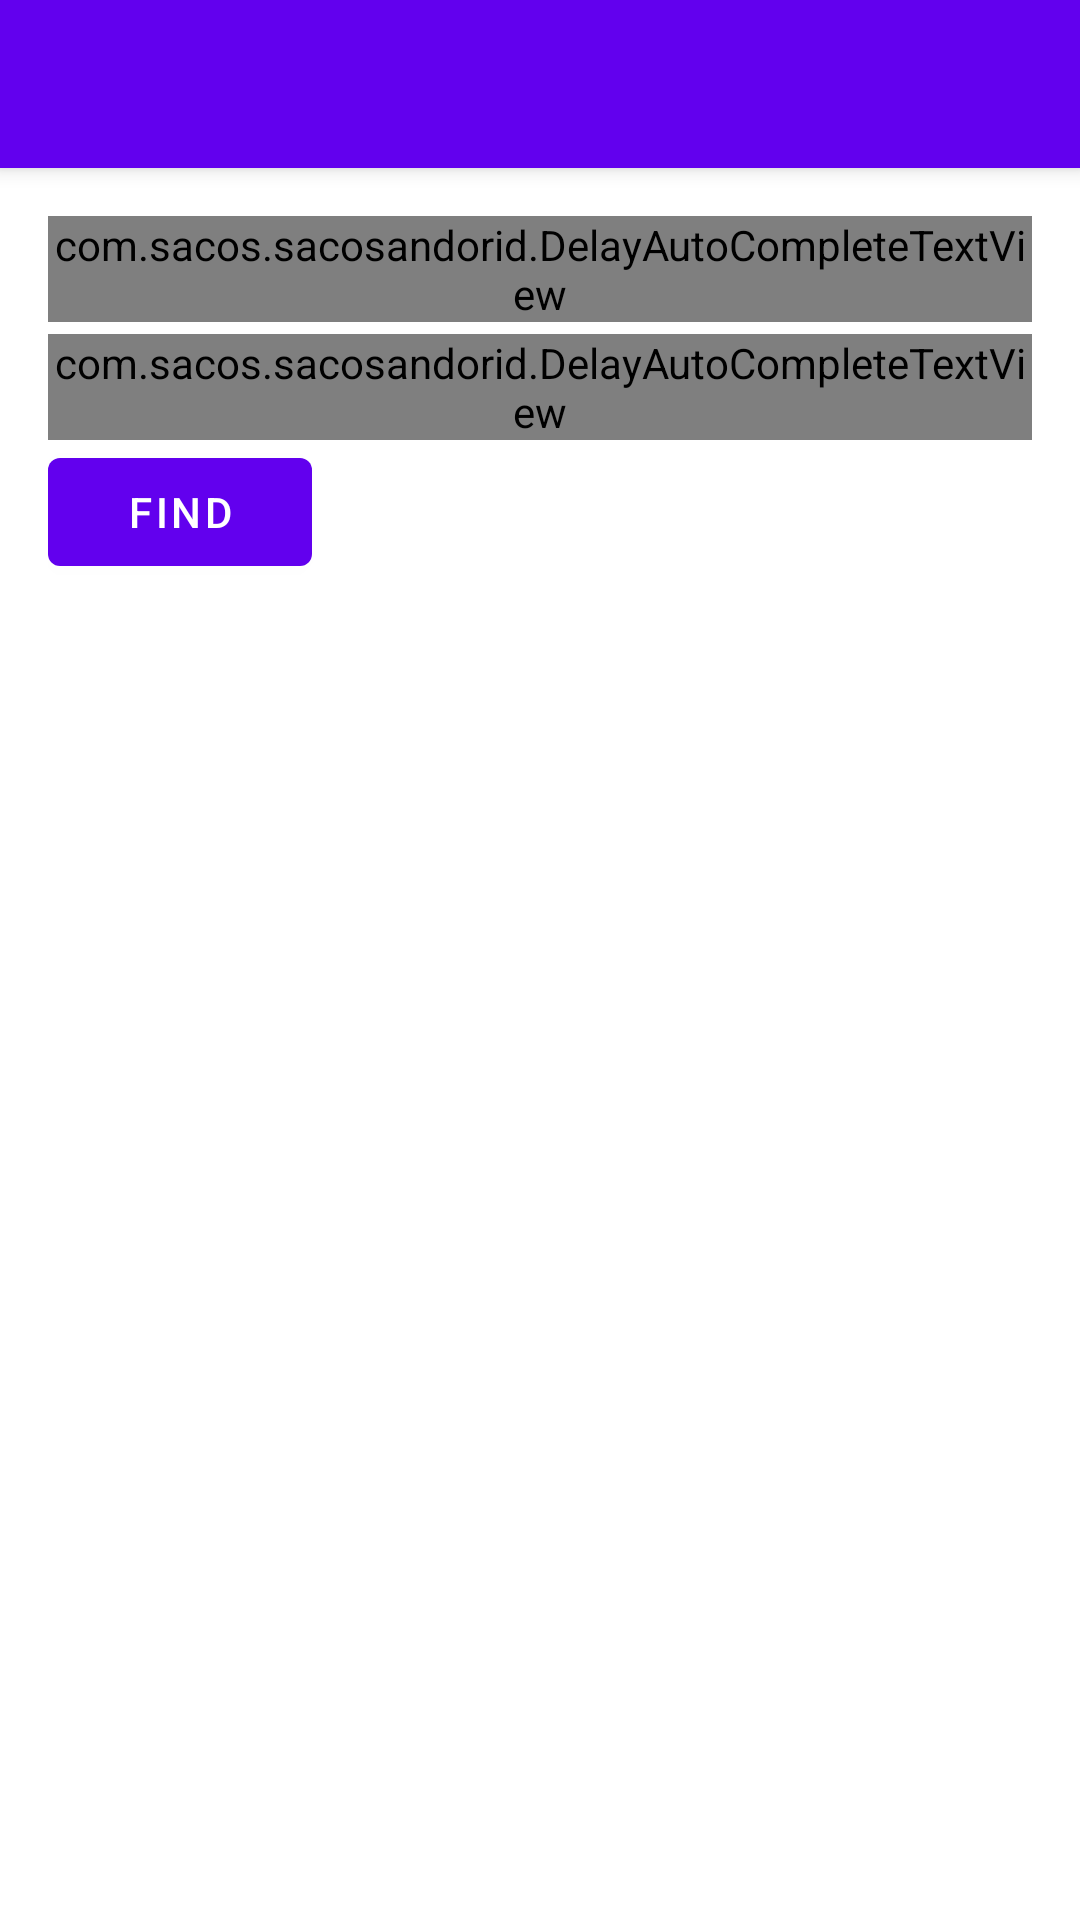

Here is an Android app screen rendered from its layout file. Give the layout XML and the strings, colors and styles it references.
<!-- AndroidManifest.xml: application theme AppTheme -->
<!-- res/layout/activity_search.xml -->
<?xml version="1.0" encoding="utf-8"?>
<android.support.design.widget.CoordinatorLayout
    xmlns:android="http://schemas.android.com/apk/res/android"
    xmlns:app="http://schemas.android.com/apk/res-auto"
    xmlns:tools="http://schemas.android.com/tools"
    android:layout_width="match_parent"
    android:layout_height="match_parent"
    android:fitsSystemWindows="true"
    tools:context="com.sacos.sacosandorid.PlaceSearchActivity">

    <android.support.design.widget.AppBarLayout
        android:layout_width="match_parent"
        android:layout_height="wrap_content"
        android:theme="@style/AppTheme.AppBarOverlay">

        <android.support.v7.widget.Toolbar
            android:id="@+id/toolbar"
            android:layout_width="match_parent"
            android:layout_height="?attr/actionBarSize"
            android:background="?attr/colorPrimary"
            app:popupTheme="@style/AppTheme.PopupOverlay"/>

    </android.support.design.widget.AppBarLayout>

    <RelativeLayout xmlns:android="http://schemas.android.com/apk/res/android"
                    xmlns:app="http://schemas.android.com/apk/res-auto"
                    xmlns:tools="http://schemas.android.com/tools"
                    android:layout_width="match_parent"
                    android:layout_height="match_parent"
                    android:paddingBottom="@dimen/activity_vertical_margin"
                    android:paddingLeft="@dimen/activity_horizontal_margin"
                    android:paddingRight="@dimen/activity_horizontal_margin"
                    android:paddingTop="@dimen/activity_vertical_margin"
                    app:layout_behavior="@string/appbar_scrolling_view_behavior"
                    tools:context=".SearchActivity"
                    tools:showIn="@layout/activity_search">

        <android.support.design.widget.TextInputLayout
            android:id="@+id/fromWrapper"
            android:layout_width="match_parent"
            android:layout_height="wrap_content">

            <FrameLayout
                android:layout_width="match_parent"
                android:layout_height="wrap_content"
                xmlns:android="http://schemas.android.com/apk/res/android">

                <com.sacos.sacosandorid.DelayAutoCompleteTextView
                    android:id="@+id/from"
                    android:inputType="textCapSentences"
                    android:layout_width="match_parent"
                    android:layout_height="wrap_content"
                    android:hint="Fly from"
                    android:imeOptions="flagNoExtractUi|actionSearch"/>

                <ProgressBar
                    android:id="@+id/pb_loading_indicator_from"
                    style="?android:attr/progressBarStyleSmall"
                    android:layout_width="wrap_content"
                    android:layout_height="wrap_content"
                    android:layout_gravity="center_vertical|right"
                    android:visibility="gone"/>
            </FrameLayout>

        </android.support.design.widget.TextInputLayout>

        <android.support.design.widget.TextInputLayout
            android:id="@+id/toWrapper"
            android:layout_width="match_parent"
            android:layout_height="wrap_content"
            android:layout_below="@id/fromWrapper"
            android:layout_marginTop="4dp">

            <FrameLayout
                android:layout_width="match_parent"
                android:layout_height="wrap_content"
                xmlns:android="http://schemas.android.com/apk/res/android">

                <com.sacos.sacosandorid.DelayAutoCompleteTextView
                    android:id="@+id/to"
                    android:inputType="textCapSentences"
                    android:layout_width="match_parent"
                    android:layout_height="wrap_content"
                    android:hint="Fly from"
                    android:imeOptions="flagNoExtractUi|actionSearch"/>

                <ProgressBar
                    android:id="@+id/pb_loading_indicator_to"
                    style="?android:attr/progressBarStyleSmall"
                    android:layout_width="wrap_content"
                    android:layout_height="wrap_content"
                    android:layout_gravity="center_vertical|right"
                    android:visibility="gone"/>
            </FrameLayout>

        </android.support.design.widget.TextInputLayout>

        <Button
            android:id="@+id/find"
            android:layout_width="wrap_content"
            android:layout_height="wrap_content"
            android:layout_below="@id/toWrapper"
            android:onClick="find"
            android:text="Find"
            />
    </RelativeLayout>

</android.support.design.widget.CoordinatorLayout>
<!-- resources referenced by this layout -->
<resources>
  <dimen name="activity_horizontal_margin">16dp</dimen>
  <dimen name="activity_vertical_margin">16dp</dimen>
</resources>
